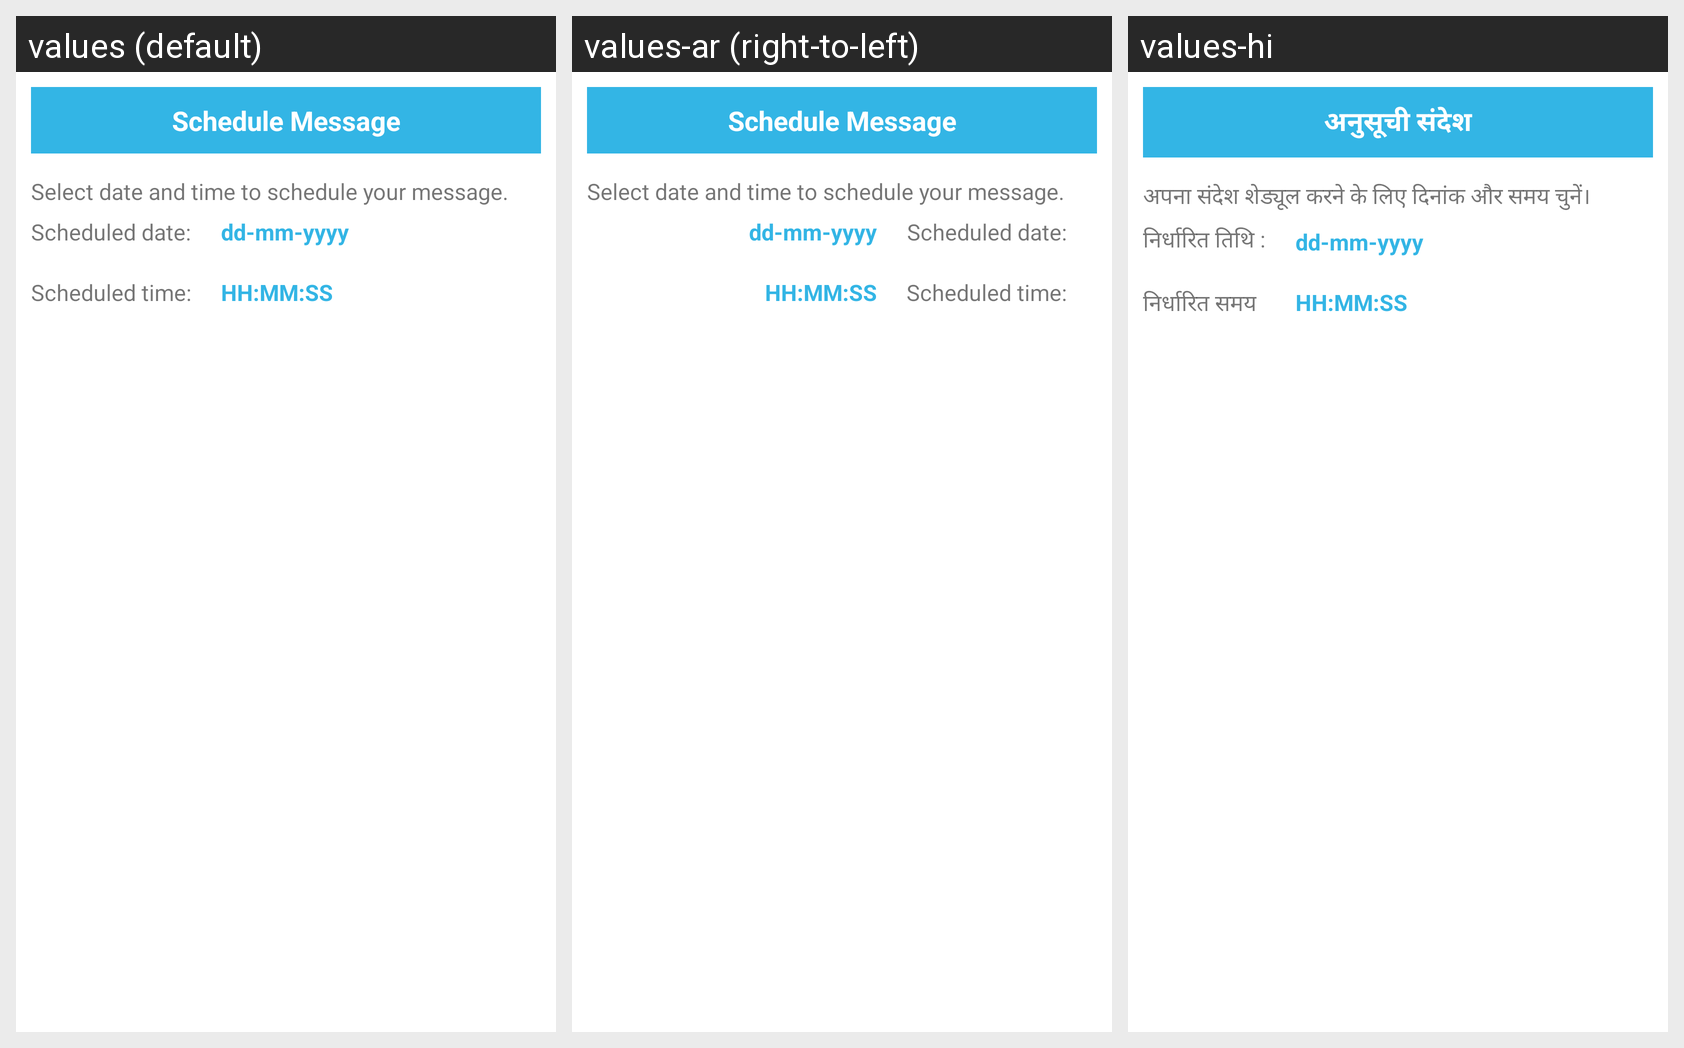

Here is an Android app screen in its default locale and in the app's own translations. Write out the translated-string differences for the strings that appear on this screen.
Android screen res/layout/conversation_scheduler.xml rendered under 3 locales, left to right: values (default), values-ar (right-to-left), values-hi. Device: Nexus 5 (rendered at 1080×1920; each locale shown at half size, 540×960, under a caption strip naming it); theme Theme.MaterialComponents.DayNight.NoActionBar.
Strings drawn on this screen, with the default value and each locale's value (text and hints the layout hard-codes, and strings that could not be matched under every locale, appear in the picture but are not listed):

scheduleDialogHeader
  values: Schedule Message
  values-ar: Schedule Message  [not translated; the default value is used]
  values-hi: अनुसूची संदेश

selectionRequestText
  values: Select date and time to schedule your message.
  values-ar: Select date and time to schedule your message.  [not translated; the default value is used]
  values-hi: अपना संदेश शेड्यूल करने के लिए दिनांक और समय चुनें।

scheduledDateText
  values: Scheduled date:
  values-ar: Scheduled date:  [not translated; the default value is used]
  values-hi: निर्धारित तिथि :

defaultDate
  values: dd-mm-yyyy
  values-ar: dd-mm-yyyy  [not translated; the default value is used]
  values-hi: dd-mm-yyyy

scheduledTimeText
  values: Scheduled time:
  values-ar: Scheduled time:  [not translated; the default value is used]
  values-hi: निर्धारित समय

defaultTime
  values: HH:MM:SS
  values-ar: HH:MM:SS  [not translated; the default value is used]
  values-hi: HH:MM:SS
